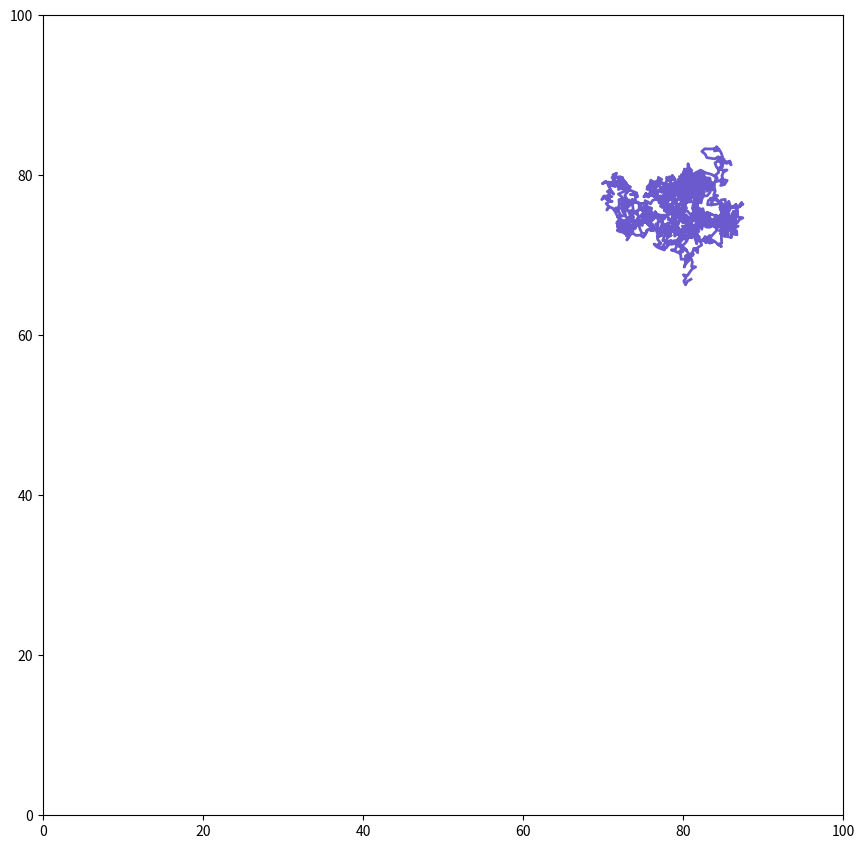

Generate this figure with matplotlib:
# -*- coding: utf-8 -*-
"""
Created on Thu Aug 27 10:45:58 2015

[redacted]
"""

import numpy as np
import matplotlib.pyplot as plt

def initial_state(cells,world_size):
    i=0
    init_pos=np.zeros((2,cells))
    while i<cells:
        init_pos[0,i]=np.random.random_integers(world_size)
        init_pos[1,i]=np.random.random_integers(world_size)
        i+=1
    
    return init_pos
    

def run_next_step(current_position,turn_angle,run_velocity):
    next_position=np.zeros((2,current_position.shape[1]))
    delta_position=np.zeros((2,current_position.shape[1]))    
    for i in np.arange(0,current_position.shape[1],1):
        delta_position[0,:]=run_velocity*np.cos(np.deg2rad(turn_angle[:]))
        delta_position[1,:]=run_velocity*np.sin(np.deg2rad(turn_angle[:]))
        next_position[0,:]=current_position[0,:]+delta_position[0,:]
        next_position[1,:]=current_position[1,:]+delta_position[1,:]
        
    return next_position
        

def tumble(cells):
    angle=np.zeros(cells)
    for i in np.arange(0,cells,1):
        angle[i]=np.random.random_integers(360)
        
    return angle
    

#Parameters to set up the simulation
ncells=1
size=100

runduration=5
runvelocity=0.01
runcounter=0

tstop=10000
dt=0.1

#Lists to save data for plotting
TURN=[]
XPOS=[]
YPOS=[]

#Initialize the world with cells scattered about at random locations
pos=initial_state(ncells,size)
xpos=pos[0,:]
ypos=pos[1,:]
XPOS+=xpos.tolist()
YPOS+=ypos.tolist() 


#Run through the simulation
state=0
t=0

while t<tstop:
    
    #TUMBLE
    if state==0:
        turn=tumble(ncells)
        TURN+=turn.tolist()
        state=1
    
    #SENSE

    #RUN
    r=0
    while r<runduration:
        state=1
        pos=run_next_step(pos,turn,runvelocity)
        xpos=pos[0,:]
        ypos=pos[1,:]
        XPOS+=xpos.tolist()
        YPOS+=ypos.tolist()        
        
        r+=dt
        t+=dt
    runcounter+=1
    state=0
    


fig=plt.figure(figsize=[10,10])
axis=fig.add_axes([.1,.1,.8,.8])
axis.set_xlim(0,size)
axis.set_ylim(0,size)

plt.plot(XPOS,YPOS,color='slateblue',linewidth=2)

plt.show()

